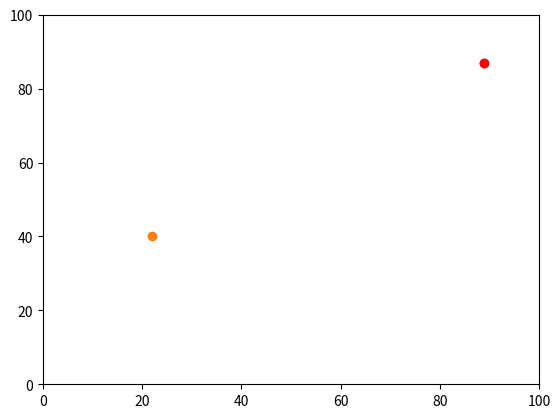

Reproduce this figure in Python.
#!/usr/bin/env python3
# -*- coding: utf-8 -*-
"""
Created on Mon Sep 16 15:11:11 2019

@author: laurapemberton
"""

""" 
Practical 2 Assignment: Code shrinking 1

This code uses the array function to create x and y coordinates for both agents
the code then increments each of the integers within the array as the code from 
practical 1 did. 
 

"""

import random #import random module
import array 
import operator
import matplotlib.pyplot

agents = []

random_numberY_Axis = random.random() 
random_numberX_Axis = random.random() 


y1 = random.randint(0,99)
x1 = random.randint(0,99)


agents.append([random.randint(0,99), random.randint(0,99)])

print("random agent coordinates 0:", agents[0])

#First Iteration
if random_numberY_Axis < 0.5: 
    agents[0][0] += 1
else: #this else statement states that if the random number is more than 0.5 
    agents[0][0] -= 1 
    

if random_numberX_Axis < 0.5:
    agents[0][1] += 1
else:
    agents[0][1] -= 1

#Second Iteration
if random_numberY_Axis < 0.5:
    agents[0][0] += 1
else:
    agents[0][0] -= 1 
    


if random_numberX_Axis < 0.5:
    agents[0][1] += 1
else:
    agents[0][1] -= 1
    
    
#Output
print ("first agent coordinates:")
print ("Random y0 = ", agents[0][0])
print ("Random x0 = ", agents[0][1])


"""Second Agent"""

agents.append([random.randint(0,99), random.randint(0,99)])

print("random agent coordinates 0:", agents[1])

#First Iteration
if random_numberY_Axis < 0.5:
    agents[1][0] += 1
else:
    agents[1][0] -= 1
    

if random_numberX_Axis < 0.5:
    agents[1][1] += 1
else:
    agents[1][1] -= 1

#Second Iteration
if random_numberY_Axis < 0.5:
    agents[1][0] += 1
else:
    agents[1][0] -= 1
    

if random_numberX_Axis < 0.5:
    agents[1][1] += 1
else:
    agents[1][1] -= 1
    
    
#Output
print ("second agent coordinates:")
print ("Random y1 = ", agents[1][0])
print ("Random x1 = ", agents[1][1])


""" Calculate distance between both agents """

import math


distance = math.sqrt((agents[1][1] - agents[0][1])**2 
                     + (agents[1][0] - agents[0][0])**2)
print ("distance between coordinates:")

print (round(distance)) 


""" Working with functions"""
print ("largest x value:", max(agents, key=operator.itemgetter(1)))

""" external library used to plot data in graphs"""
matplotlib.pyplot.ylim(0,100)
matplotlib.pyplot.xlim(0,100)
matplotlib.pyplot.scatter(agents[0][1], agents[0][0])
matplotlib.pyplot.scatter(agents[1][1], agents[1][0])
m = max(agents, key=operator.itemgetter(1)) 
matplotlib.pyplot.scatter(m[1], m[0], color='red')
matplotlib.pyplot.show()